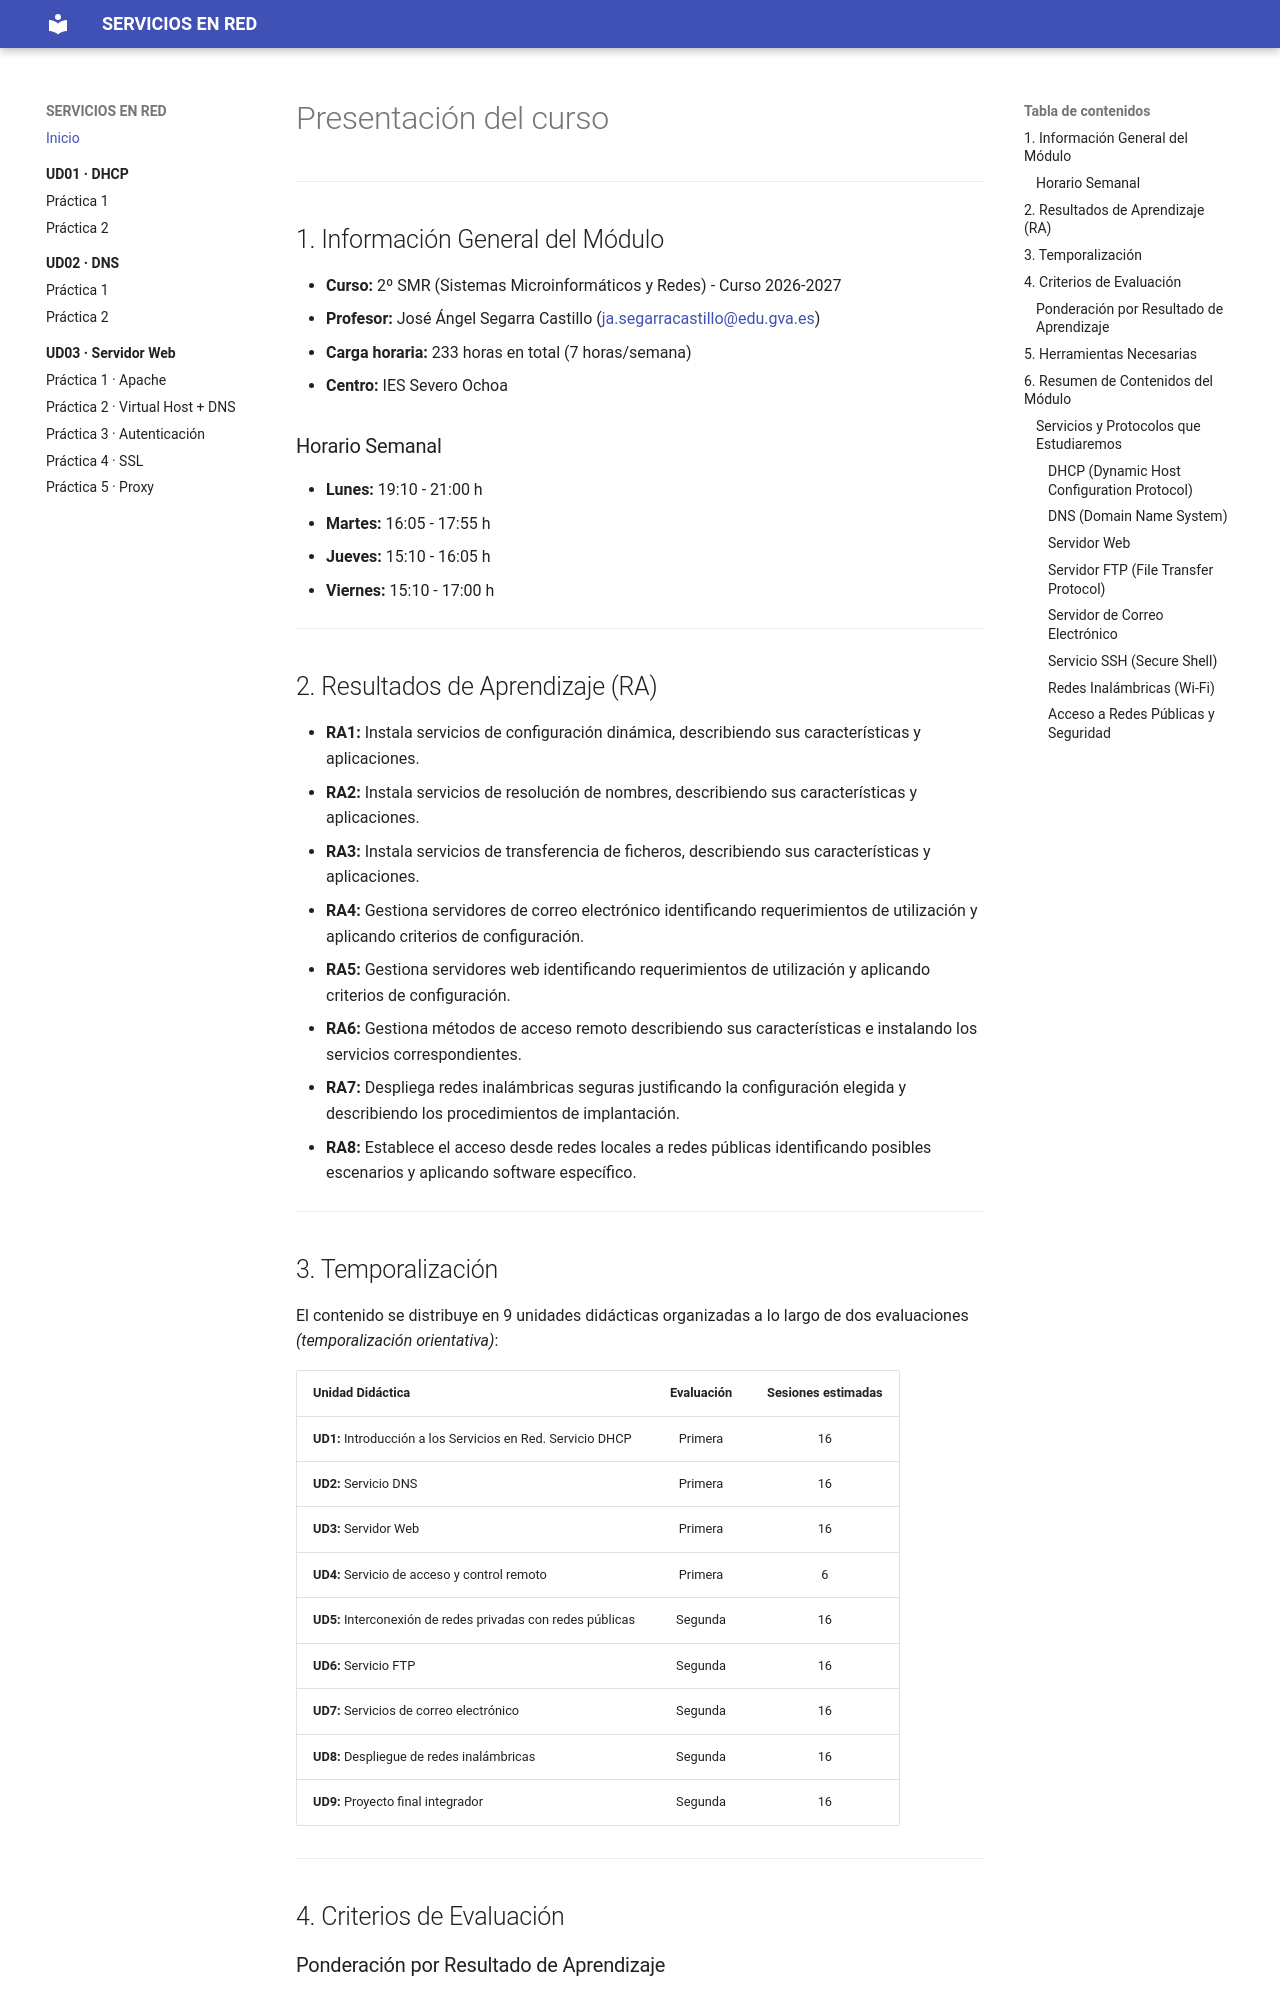

repository: JoseAngelSeveroOchoa/Servicios-en-red · page: index.html · generator: mkdocs

# Presentación del curso

---

## 1. Información General del Módulo

* **Curso:** 2º SMR (Sistemas Microinformáticos y Redes) - Curso 2026-2027
* **Profesor:** José Ángel Segarra Castillo ([ja.segarracastillo@edu.gva.es](mailto:ja.segarracastillo@edu.gva.es))
* **Carga horaria:** 233 horas en total (7 horas/semana)
* **Centro:** IES Severo Ochoa

### Horario Semanal
* **Lunes:** 19:10 - 21:00 h
* **Martes:** 16:05 - 17:55 h
* **Jueves:** 15:10 - 16:05 h
* **Viernes:** 15:10 - 17:00 h


---

## 2. Resultados de Aprendizaje (RA)

* **RA1:** Instala servicios de configuración dinámica, describiendo sus características y aplicaciones.
* **RA2:** Instala servicios de resolución de nombres, describiendo sus características y aplicaciones.
* **RA3:** Instala servicios de transferencia de ficheros, describiendo sus características y aplicaciones.
* **RA4:** Gestiona servidores de correo electrónico identificando requerimientos de utilización y aplicando criterios de configuración.
* **RA5:** Gestiona servidores web identificando requerimientos de utilización y aplicando criterios de configuración.
* **RA6:** Gestiona métodos de acceso remoto describiendo sus características e instalando los servicios correspondientes.
* **RA7:** Despliega redes inalámbricas seguras justificando la configuración elegida y describiendo los procedimientos de implantación.
* **RA8:** Establece el acceso desde redes locales a redes públicas identificando posibles escenarios y aplicando software específico.

---

## 3. Temporalización

El contenido se distribuye en 9 unidades didácticas organizadas a lo largo de dos evaluaciones *(temporalización orientativa)*:

| Unidad Didáctica | Evaluación | Sesiones estimadas |
| :--- | :---: | :---: |
| **UD1:** Introducción a los Servicios en Red. Servicio DHCP | Primera | 16 |
| **UD2:** Servicio DNS | Primera | 16 |
| **UD3:** Servidor Web | Primera | 16 |
| **UD4:** Servicio de acceso y control remoto | Primera | 6 |
| **UD5:** Interconexión de redes privadas con redes públicas | Segunda | 16 |
| **UD6:** Servicio FTP | Segunda | 16 |
| **UD7:** Servicios de correo electrónico | Segunda | 16 |
| **UD8:** Despliegue de redes inalámbricas | Segunda | 16 |
| **UD9:** Proyecto final integrador | Segunda | 16 |

---

## 4. Criterios de Evaluación
